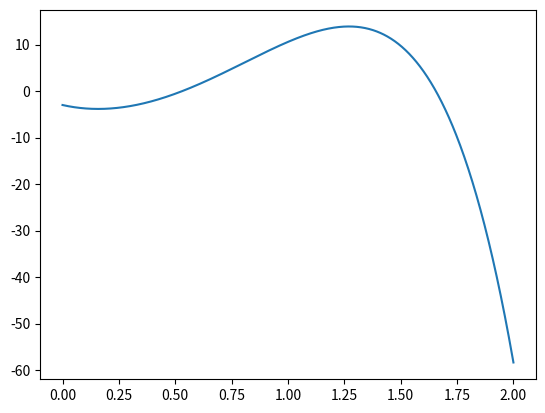

Here is the Python script that generated this plot:
from numpy import array, zeros, ones, identity, diag, linspace, sqrt, exp
from numpy.linalg import norm, eigvals, cond, lstsq
from matplotlib.pyplot import plot, show
from scipy.linalg import lu, qr
from scipy.interpolate import CubicSpline
from scipy.optimize import fsolve

def f(x):
    return 40 * x ** 2 + 1 / (1+x) ** 3 - 4 * exp(2 * x)
def df(x):
    return 80 * x - 3 / (1+x) ** 4 - 8 * exp(2 * x)

xs = linspace(0, 2, 1000)

plot(xs, f(xs))
show()
nfzero = 2

xfzero = fsolve(f, 1/4)
print(xfzero)

xa = 0
xb = 1/4

while abs(xa - xb) > 10**(-15):
    xnew = xb - f(xb)/df(xb)
    xa = xb
    xb = xnew

print(xb)

xxs = zeros(4)
Error = zeros(3)
xxs[0] = 1/4
for i in range(1, 4):
    xxs[i] = xxs[i-1] - f(xxs[i-1])/df(xxs[i-1])
    Error[i - 1] = xxs[i] - xfzero

print(Error)

xsecs = zeros(6)
xsecs[1] = 1
for i in range(2, 6):
    xsecs[i] = xsecs[i-1] - f(xsecs[i-1])/(f(xsecs[i-1]) - f(xsecs[i-2])) * (xsecs[i-1] - xsecs[i-2])

xs5 = xsecs[5]
print(xs5)